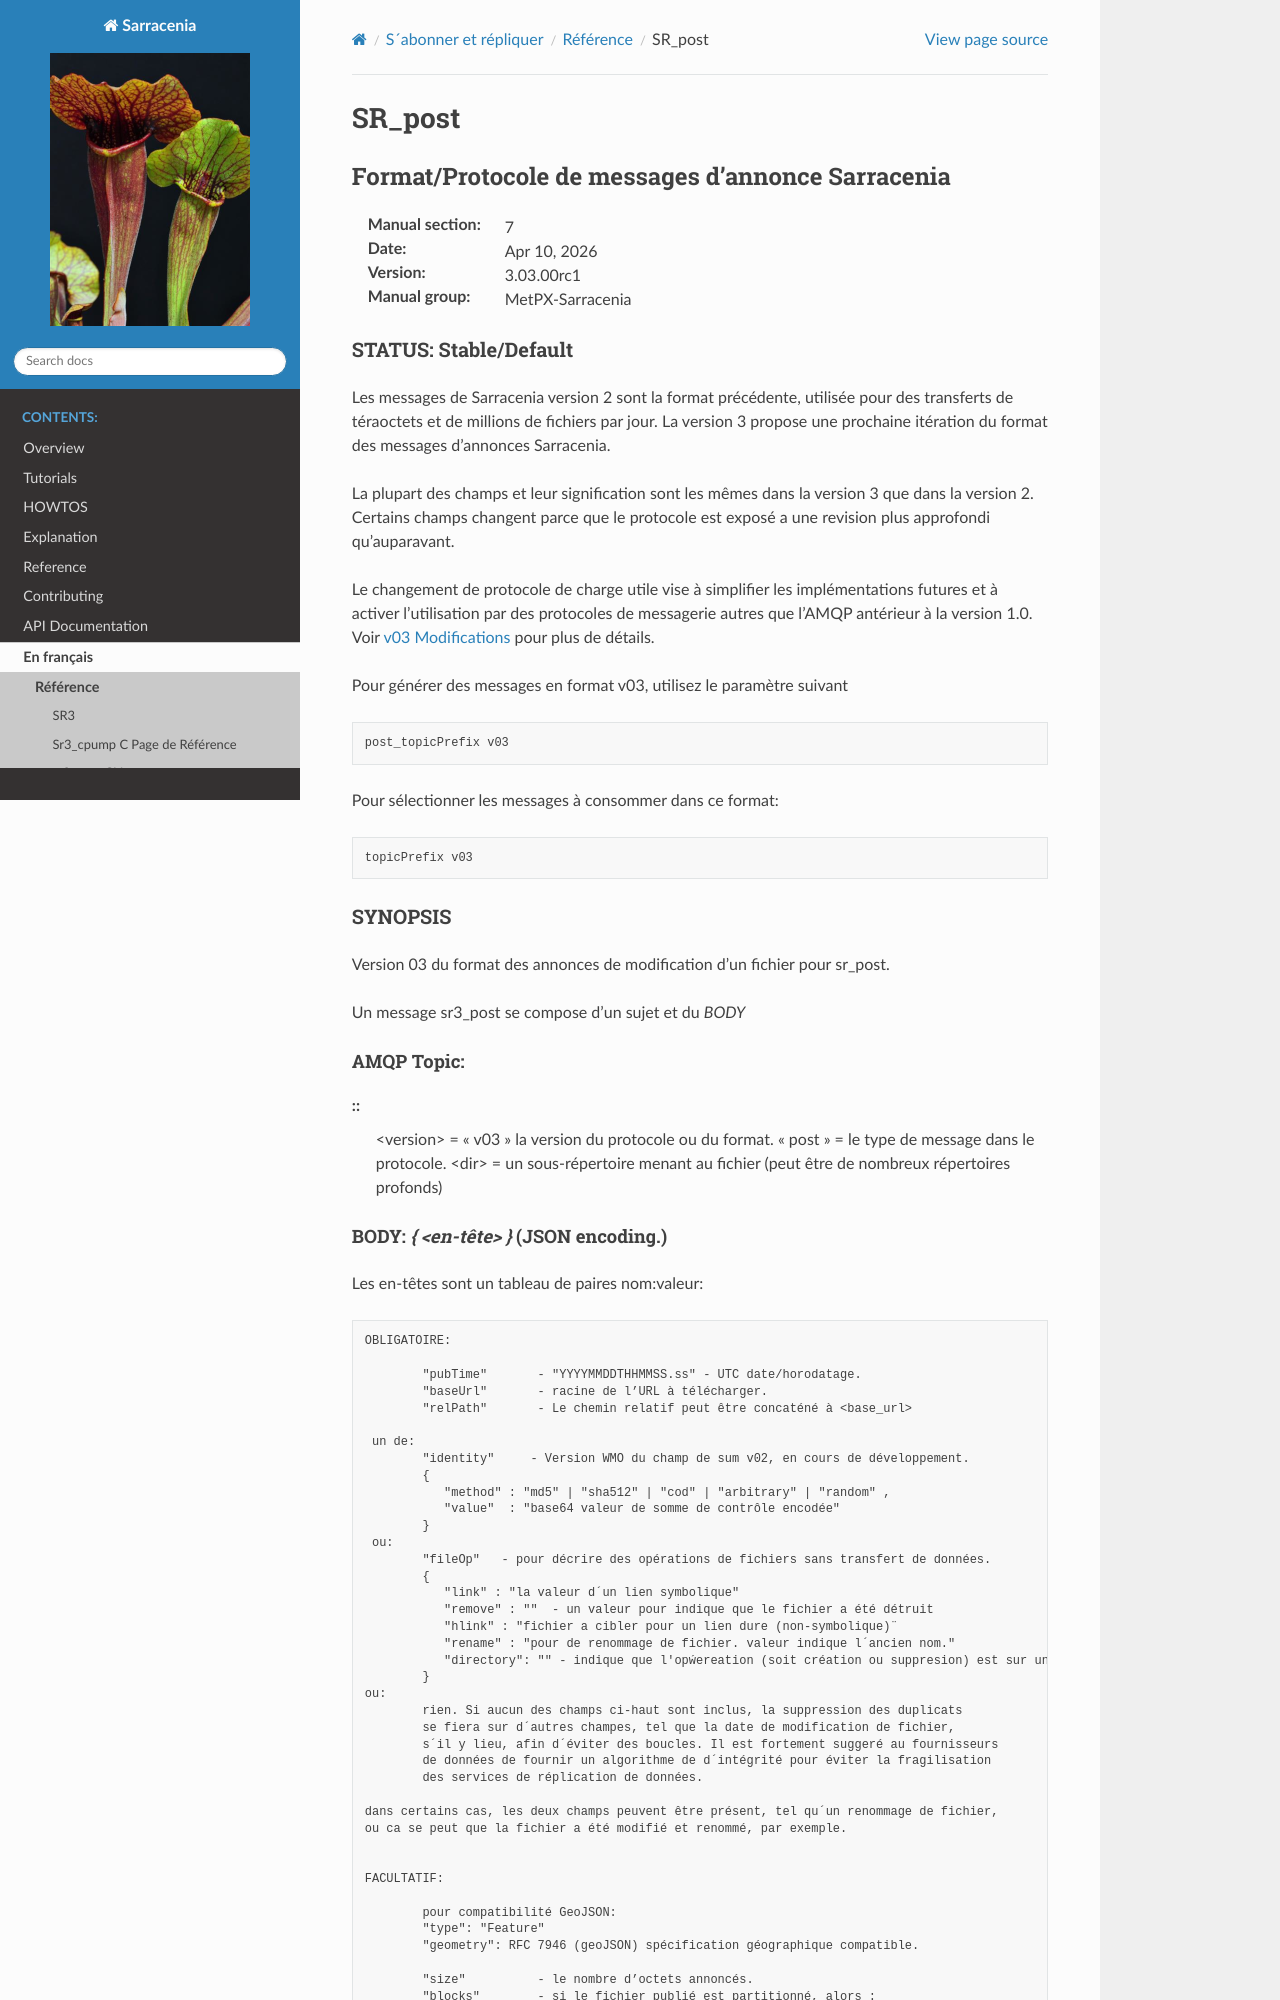

repository: MetPX/sarracenia · page: fr/Reference/sr_post.7.html · generator: sphinx


=========
 SR_post
=========

-------------------------------------------------
Format/Protocole de messages d'annonce Sarracenia
-------------------------------------------------

:Manual section: 7
:Date: |today|
:Version: |release|
:Manual group: MetPX-Sarracenia


STATUS: Stable/Default
----------------------

Les messages de Sarracenia version 2 sont la format précédente, utilisée pour des transferts
de téraoctets et de millions de fichiers par jour. La version 3 propose une prochaine
itération du format des messages d'annonces Sarracenia.

La plupart des champs et leur signification sont les mêmes dans la version 3 que dans la version 2.
Certains champs changent parce que le protocole est exposé a une revision plus approfondi qu’auparavant.

Le changement de protocole de charge utile vise à simplifier les implémentations futures
et à activer l’utilisation par des protocoles de messagerie autres que l’AMQP antérieur à la version 1.0.
Voir `v03 Modifications <.../Explications/History/messages_v03.html>`_ pour plus de détails.

Pour générer des messages en format v03, utilisez le paramètre suivant ::

  post_topicPrefix v03

Pour sélectionner les messages à consommer dans ce format::

  topicPrefix v03


SYNOPSIS
--------

Version 03 du format des annonces de modification d'un fichier pour sr_post.

Un message sr3_post se compose d’un sujet et du *BODY*

**AMQP Topic:** 
~~~~~~~~~~~~~~~

::
           <version> = « v03 » la version du protocole ou du format.
           « post » = le type de message dans le protocole.
           <dir> = un sous-répertoire menant au fichier (peut être de nombreux répertoires profonds)
